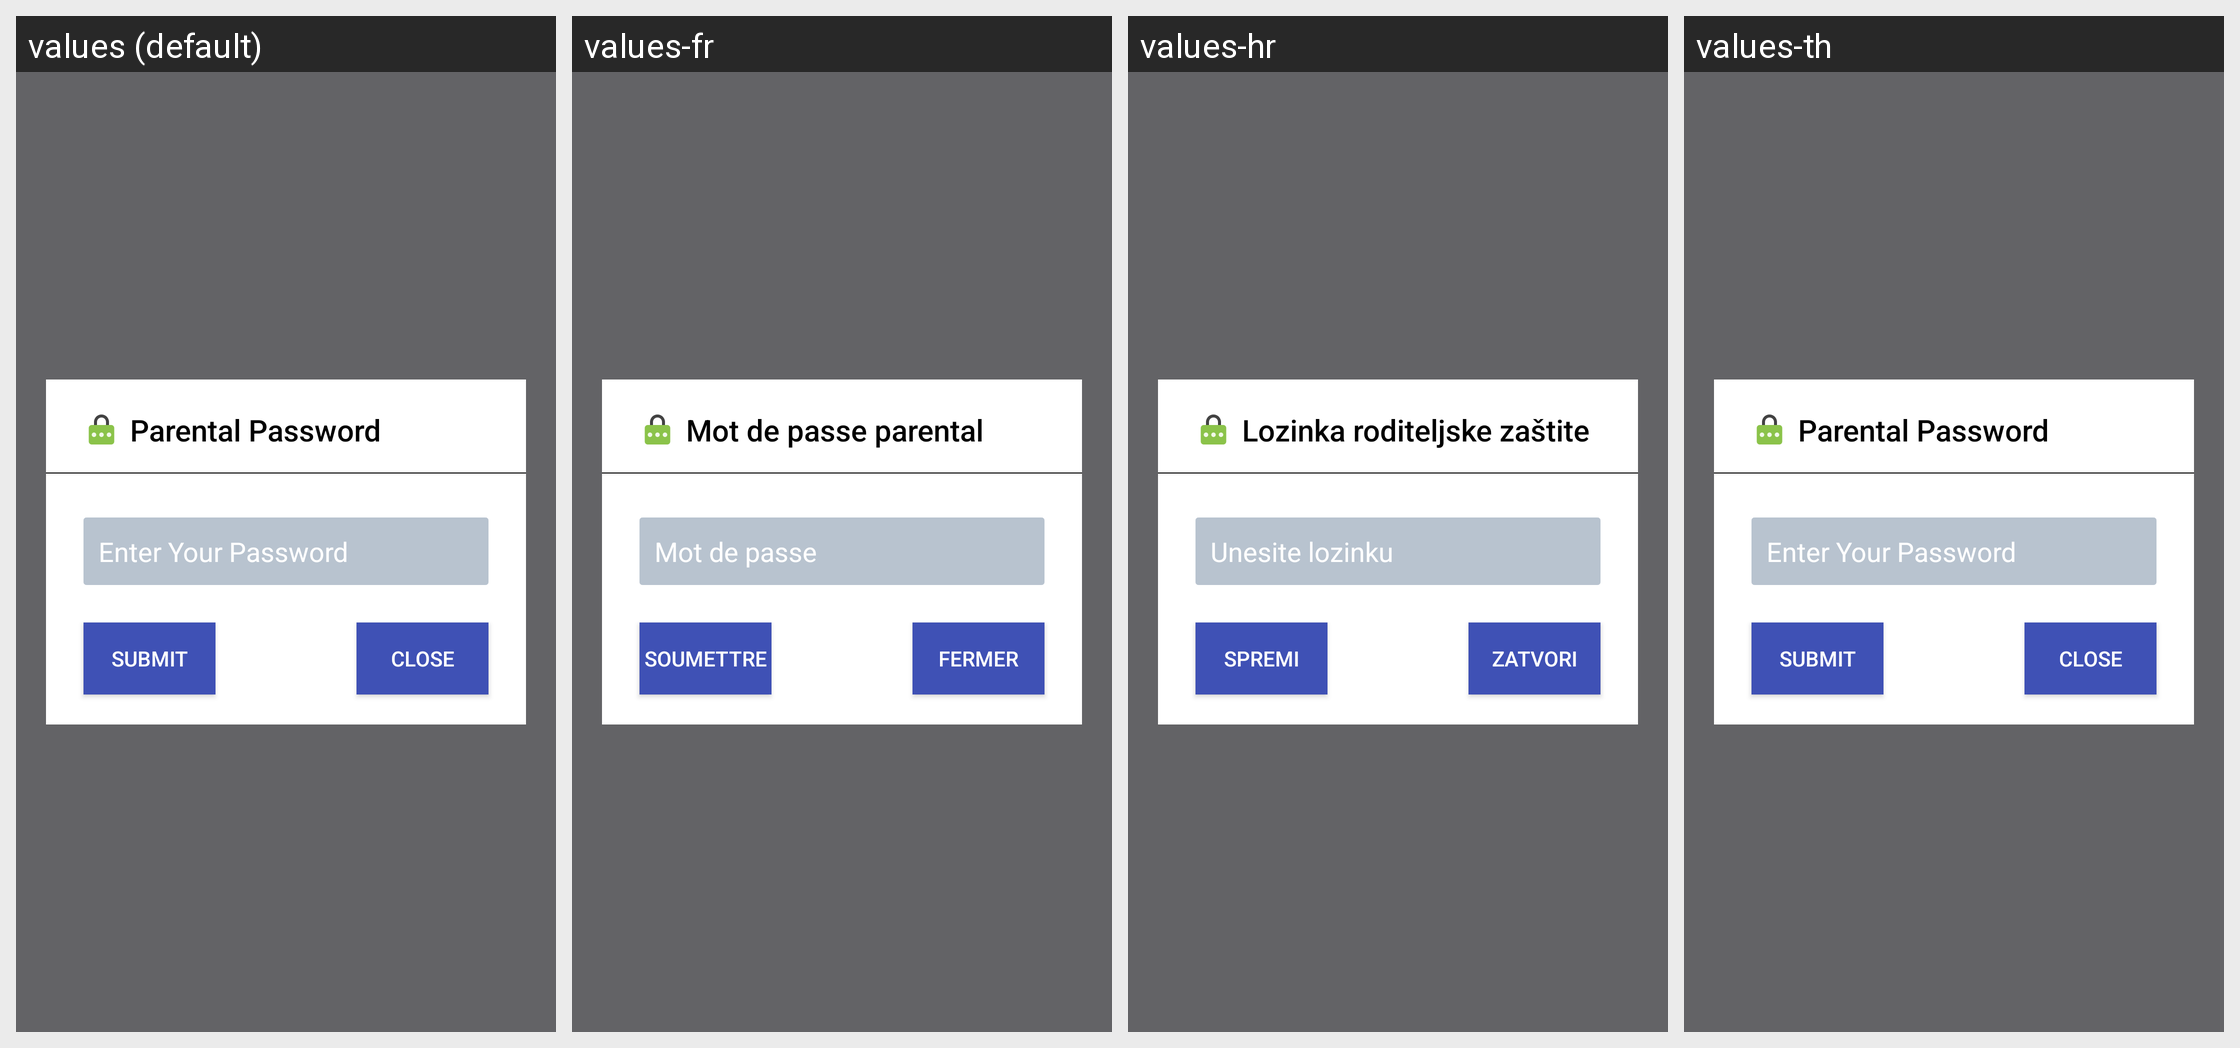

Translations of the strings shown on this Android screen, per locale in the grid:
Android screen res/layout/view_password_verification.xml rendered under 4 locales, left to right: values (default), values-fr, values-hr, values-th. Device: Nexus 5 (rendered at 1080×1920; each locale shown at half size, 540×960, under a caption strip naming it); theme AppTheme.
Other locales in the repository, not shown: values-af, values-am, values-ar, values-az, values-az-rAZ, values-be, values-be-rBY, values-bg, values-bn, values-bn-rBD, values-bs, values-bs-rBA, values-ca, values-cs, values-da, values-de, values-el, values-en-rAU, values-en-rGB, values-es, values-es-rUS, values-et, values-et-rEE, values-eu, values-eu-rES, values-fa, values-fi, values-fr-rCA, values-gl, values-gl-rES, values-gu, values-gu-rIN, values-hi, values-hu, values-hy, values-hy-rAM, values-in, values-is, values-is-rIS, values-it, values-iw, values-ja, values-ka, values-ka-rGE, values-kk, values-kk-rKZ, values-km, values-km-rKH, values-kn, values-kn-rIN, values-ko, values-ky, values-ky-rKG, values-lo, values-lo-rLA, values-lt, values-lv, values-mk, values-mk-rMK, values-ml, values-ml-rIN, values-mn, values-mn-rMN, values-mr, values-mr-rIN, values-ms, values-ms-rMY, values-my, values-my-rMM, values-nb, values-ne, values-ne-rNP, values-nl, values-pa, values-pa-rIN, values-pl, values-pt, values-pt-rBR, values-pt-rPT, values-ro, values-ru, values-si, values-si-rLK, values-sk, values-sl, values-sq, values-sq-rAL, values-sr, values-sv, values-sw, values-ta, values-ta-rIN, values-te, values-te-rIN, values-tl, values-tr, values-uk, values-ur, values-ur-rPK, values-uz, values-uz-rUZ, values-vi, values-zh-rCN, values-zh-rHK, values-zh-rTW, values-zu.
Strings drawn on this screen, with the default value and each locale's value (text and hints the layout hard-codes, and strings that could not be matched under every locale, appear in the picture but are not listed):

parental_password
  values: Parental Password
  values-fr: Mot de passe parental
  values-hr: Lozinka roditeljske zaštite
  values-th: Parental Password  [not translated; the default value is used]

please_input_password
  values: Enter Your Password
  values-fr: Mot de passe
  values-hr: Unesite lozinku
  values-th: Enter Your Password  [not translated; the default value is used]

bt_save
  values: SUBMIT
  values-fr: SOUMETTRE
  values-hr: Spremi
  values-th: SUBMIT  [not translated; the default value is used]

close
  values: Close
  values-fr: Fermer
  values-hr: Zatvori
  values-th: Close  [not translated; the default value is used]
